Run: headless pygame with SDL's dummy video driver; simulated clock (each Clock.tick advances the game by its frame time, no real sleeping); random seed 0; keys injected as events and as key.get_pressed() state; mouse plan: one left click at the window centre at the start of phase 2, then a move to the lower-right quarter at the start of phase 3.
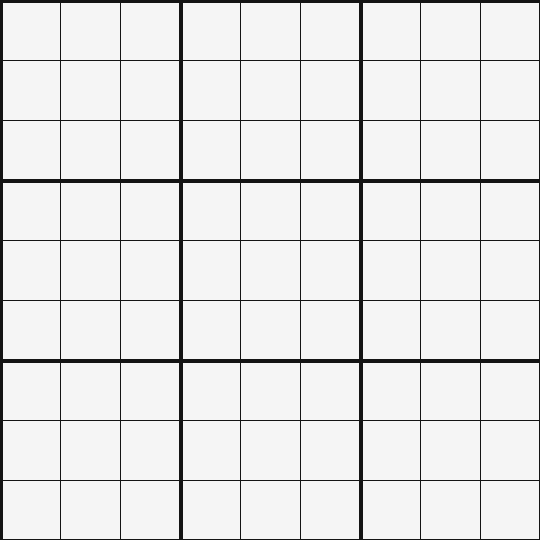
Frame 1 of 4 · flips 1–60 · no input
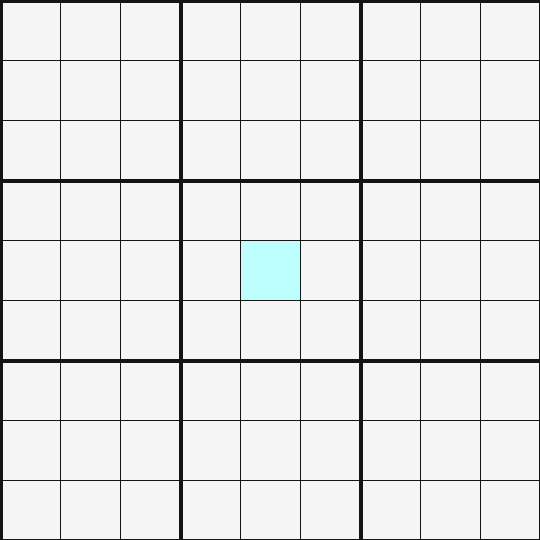
Frame 2 of 4 · flips 61–180 · clicked the window centre · tapped SPACE, RETURN · held RIGHT (→), D
Frame 3 of 4 · flips 181–300 · moved the mouse to the lower-right quarter · held DOWN (↓), S · screen unchanged from frame 2, image omitted
Frame 4 of 4 · flips 301–420 · held LEFT (←), A, UP (↑), W · screen unchanged from frame 3, image omitted

The pygame program that drew these frames:

import pygame as pg

pg.init()

CELL = 60
GRID = 9
BLOCK = 3
SIZE = CELL * GRID

BG = (245, 245, 245)
LINE = (20, 20, 20)
SELECTION = (189, 255, 252)
INVALID_BG = (255, 120, 120)

screen = pg.display.set_mode((SIZE, SIZE))
pg.display.set_caption("Sudoku")

font = pg.font.SysFont(None, 40)

board = [[0] * GRID for _ in range(GRID)]
invalid = [[False] * GRID for _ in range(GRID)]
selected = None  # (r, c)


def cell_rect(r, c):
    return pg.Rect(c * CELL, r * CELL, CELL, CELL)


def draw_grid():
    for i in range(GRID + 1):
        w = 4 if i % BLOCK == 0 else 1
        p = i * CELL
        pg.draw.line(screen, LINE, (p, 0), (p, SIZE), w)
        pg.draw.line(screen, LINE, (0, p), (SIZE, p), w)


def draw_numbers():
    for r in range(GRID):
        for c in range(GRID):
            v = board[r][c]
            if v == 0:
                continue
            surf = font.render(str(v), True, (10, 10, 10))
            rect = surf.get_rect(center=cell_rect(r, c).center)
            screen.blit(surf, rect)


def is_move_valid(board, r, c, value) -> bool:
    # TODO
    breakpoint()
    return True


clock = pg.time.Clock()
running = True

while running:
    for e in pg.event.get():
        if e.type == pg.QUIT:
            running = False

        elif e.type == pg.MOUSEBUTTONDOWN and e.button == 1:
            mx, my = e.pos
            c = mx // CELL
            r = my // CELL
            if 0 <= r < GRID and 0 <= c < GRID:
                selected = (r, c)

        elif e.type == pg.KEYDOWN and selected is not None:
            r, c = selected

            # digits 1-9
            if pg.K_1 <= e.key <= pg.K_9:
                value = e.key - pg.K_0
                board[r][c] = value
                invalid[r][c] = not is_move_valid(board, r, c, value)

            # clear cell button
            elif e.key in (pg.K_0, pg.K_BACKSPACE, pg.K_DELETE):
                board[r][c] = 0
                invalid[r][c] = False

    screen.fill(BG)

    # invalid cells first
    for r in range(GRID):
        for c in range(GRID):
            if invalid[r][c]:
                pg.draw.rect(screen, INVALID_BG, cell_rect(r, c))

    # selected cell highlight on top of invalid highlight
    if selected is not None:
        pg.draw.rect(screen, SELECTION, cell_rect(*selected))

    draw_grid()
    draw_numbers()

    pg.display.flip()
    clock.tick(60)

pg.quit()
